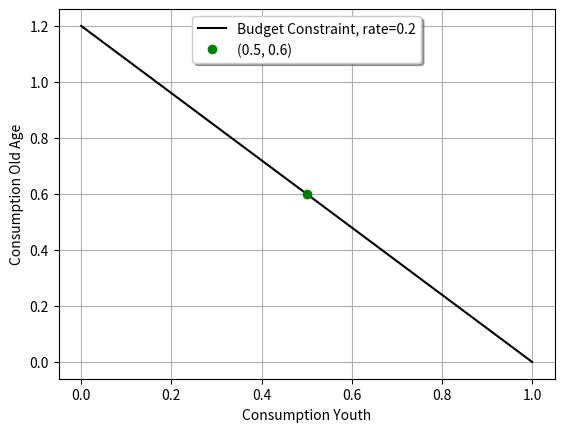

Write the Python code that produced this figure.
import numpy as np
import matplotlib.pyplot as plt

class npvBankOnly():
    def __init__(self, givenRate=0.2, givenValue=1.0):
        self.givenRate = givenRate
        self.givenValue = givenValue

    def getOAValue(self, youthValue):
        '''
        Calculating future (old age here) value, given present value (PV).
        assuming there are only two phases: youth phase and old age phase
        and the bank is the only oppertunity for this person to mainipulate
        his money. The line functions as mapping the value of money between now
        and future (old age here).
        '''
        oldAgeValue = (1.0 + self.givenRate) * (self.givenValue - youthValue)
        return oldAgeValue

    def demoBudgetCont(self):
        youthValue = np.linspace(0.0, self.givenValue, 10)
        oldAgeValue = []
        for value in youthValue:
            oldAgeValue.append(self.getOAValue(value))

        legdStr = 'Budget Constraint, rate=' + str(self.givenRate)
        plt.plot(youthValue, oldAgeValue,'k', label=legdStr)
        plt.xlabel('Consumption Youth')
        plt.ylabel('Consumption Old Age')
        plt.plot(0.5, self.getOAValue(0.5), 'go', label='(0.5, 0.6)')
        plt.grid('on')
        legend = plt.legend(loc='upper center', shadow=True)
        plt.show()

if __name__ == "__main__":
    bankOnly = npvBankOnly()
    bankOnly.demoBudgetCont()
